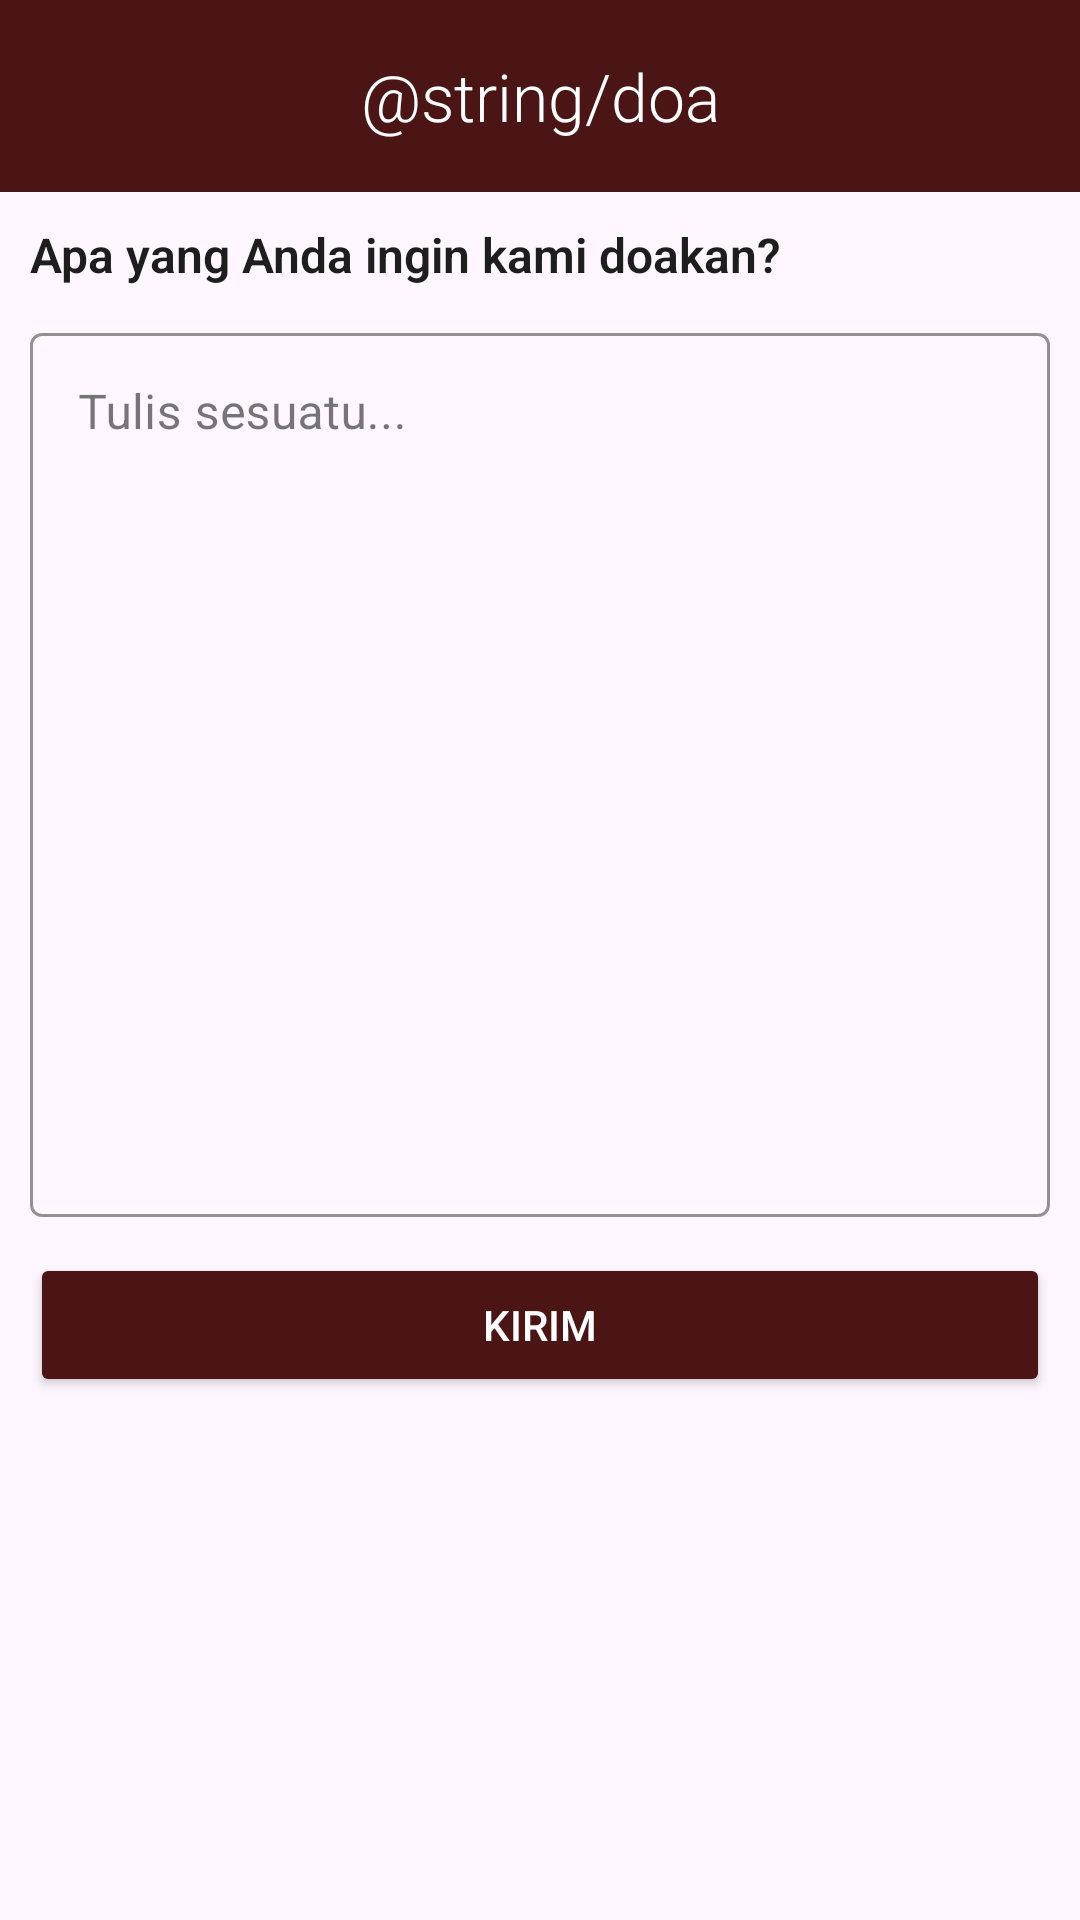

Reconstruct the res/layout file that produces this screen, plus the resources it refers to.
<!-- AndroidManifest.xml: application theme Theme.ChurchProject -->
<!-- res/layout/activity_prayer.xml -->
<?xml version="1.0" encoding="utf-8"?>
<androidx.constraintlayout.widget.ConstraintLayout xmlns:android="http://schemas.android.com/apk/res/android"
    xmlns:app="http://schemas.android.com/apk/res-auto"
    xmlns:tools="http://schemas.android.com/tools"
    android:id="@+id/main"
    android:layout_width="match_parent"
    android:layout_height="match_parent"
    tools:context=".ui.prayer.PrayerActivity">

    <com.google.android.material.appbar.AppBarLayout
        android:id="@+id/toolbar_layout"
        android:layout_width="match_parent"
        android:layout_height="?attr/actionBarSize"
        android:background="@color/maroon"
        android:elevation="8dp"
        app:layout_constraintTop_toTopOf="parent">

        <androidx.appcompat.widget.Toolbar
            android:id="@+id/toolbar"
            android:layout_width="match_parent"
            android:layout_height="match_parent"
            android:layout_gravity="center_vertical"
            app:layout_constraintTop_toTopOf="parent">
            <androidx.appcompat.widget.AppCompatButton
                android:id="@+id/btn_back"
                android:layout_width="30dp"
                android:layout_height="30dp"
                android:layout_gravity="start"
                android:layout_marginEnd="@dimen/margin_start_end"
                android:background="@drawable/icon_back"
                android:button="@android:color/transparent" />

            <TextView
                android:id="@+id/toolbar_title"
                style="@style/Header"
                android:layout_width="wrap_content"
                android:layout_height="wrap_content"
                android:layout_gravity="center"
                android:text="@string/doa"
                android:textColor="@color/white" />
        </androidx.appcompat.widget.Toolbar>
    </com.google.android.material.appbar.AppBarLayout>
    <LinearLayout
        android:layout_margin="@dimen/margin_layout_with_ds"
        android:orientation="vertical"
        app:layout_constraintTop_toBottomOf="@id/toolbar_layout"
        app:layout_constraintBottom_toBottomOf="parent"
        android:layout_width="match_parent"
        android:layout_height="0dp">

        <TextView
            android:textStyle="bold"
            style="@style/TitleText"
            android:text="Apa yang Anda ingin kami doakan? "
            android:layout_width="wrap_content"
            android:layout_height="wrap_content"/>

        <com.google.android.material.textfield.TextInputLayout
            android:id="@+id/il_prayer"
            style="@style/TextInputLayoutStyle"
            android:layout_marginStart="0dp"
            android:layout_marginEnd="0dp"
            android:layout_marginTop="10dp"
            android:layout_height="300dp"
            app:layout_constraintEnd_toEndOf="parent"
            app:layout_constraintStart_toStartOf="parent"
            app:layout_constraintTop_toBottomOf="@id/img_logo">
            <com.google.android.material.textfield.TextInputEditText
                android:gravity="top"
                android:hint="Tulis sesuatu..."
                android:id="@+id/et_prayer"
                android:layout_width="match_parent"
                android:layout_height="match_parent"
                android:inputType="textMultiLine" />
        </com.google.android.material.textfield.TextInputLayout>
        <androidx.appcompat.widget.AppCompatButton
            android:id="@+id/btn_send"
            android:layout_marginTop="@dimen/margin_start_end"
            android:text="Kirim"
            android:textColor="@color/white"
            android:layout_width="match_parent"
            android:backgroundTint="@color/maroon"
            android:layout_height="wrap_content"/>

    </LinearLayout>

    <ProgressBar
        android:id="@+id/pb_loading"
        android:layout_width="wrap_content"
        android:layout_height="wrap_content"
        android:visibility="gone"
        app:layout_constraintBottom_toBottomOf="parent"
        app:layout_constraintEnd_toEndOf="parent"
        app:layout_constraintStart_toStartOf="parent"
        app:layout_constraintTop_toTopOf="parent" />

</androidx.constraintlayout.widget.ConstraintLayout>
<!-- resources referenced by this layout -->
<resources>
  <color name="maroon">#4C1515</color>
  <color name="white">#FFFFFFFF</color>
  <dimen name="margin_layout_with_ds">10dp</dimen>
  <dimen name="margin_start_end">12dp</dimen>
  <style name="Header" parent="TextStyle">
          <item name="android:textSize">22sp</item>
          <item name="android:fontFamily">sans-serif</item>
      </style>
  <style name="TextInputLayoutStyle" parent="Widget.MaterialComponents.TextInputLayout.OutlinedBox">
          <item name="android:layout_width">match_parent</item>
          <item name="android:layout_height">wrap_content</item>
          <item name="android:layout_marginStart">@dimen/margin_start_end</item>
          <item name="android:layout_marginEnd">@dimen/margin_start_end</item>
          <item name="background">@color/white</item>
          <item name="boxStrokeColor">@color/maroon</item>
          <item name="startIconTint">@color/maroon</item>
      </style>
  <style name="TitleText" parent="TextStyle">
          <item name="android:textSize">16sp</item>
      </style>
  <style name="Theme.ChurchProject" parent="Base.Theme.ChurchProject" />
  <style name="TextStyle" parent="@android:style/TextAppearance.Medium">
          <item name="android:textAlignment">textStart</item>
          <item name="android:textColor">@color/not_so_black</item>
          <item name="fontFamily">sans-serif-light</item>
      </style>
  <style name="Base.Theme.ChurchProject" parent="Theme.Material3.Light.NoActionBar">
          
           <item name="colorPrimary">@color/maroon</item>
           <item name="colorSecondary">@color/gold</item>
          <item name="android:actionBarStyle">@style/MyActionBar</item>
      </style>
  <color name="not_so_black">#1E1E1E</color>
  <color name="gold">#9A6F02</color>
  <style name="MyActionBar" parent="@style/Widget.AppCompat.ActionBar">
          
          <item name="android:navigationIcon">@drawable/icon_back</item>
      </style>
</resources>
